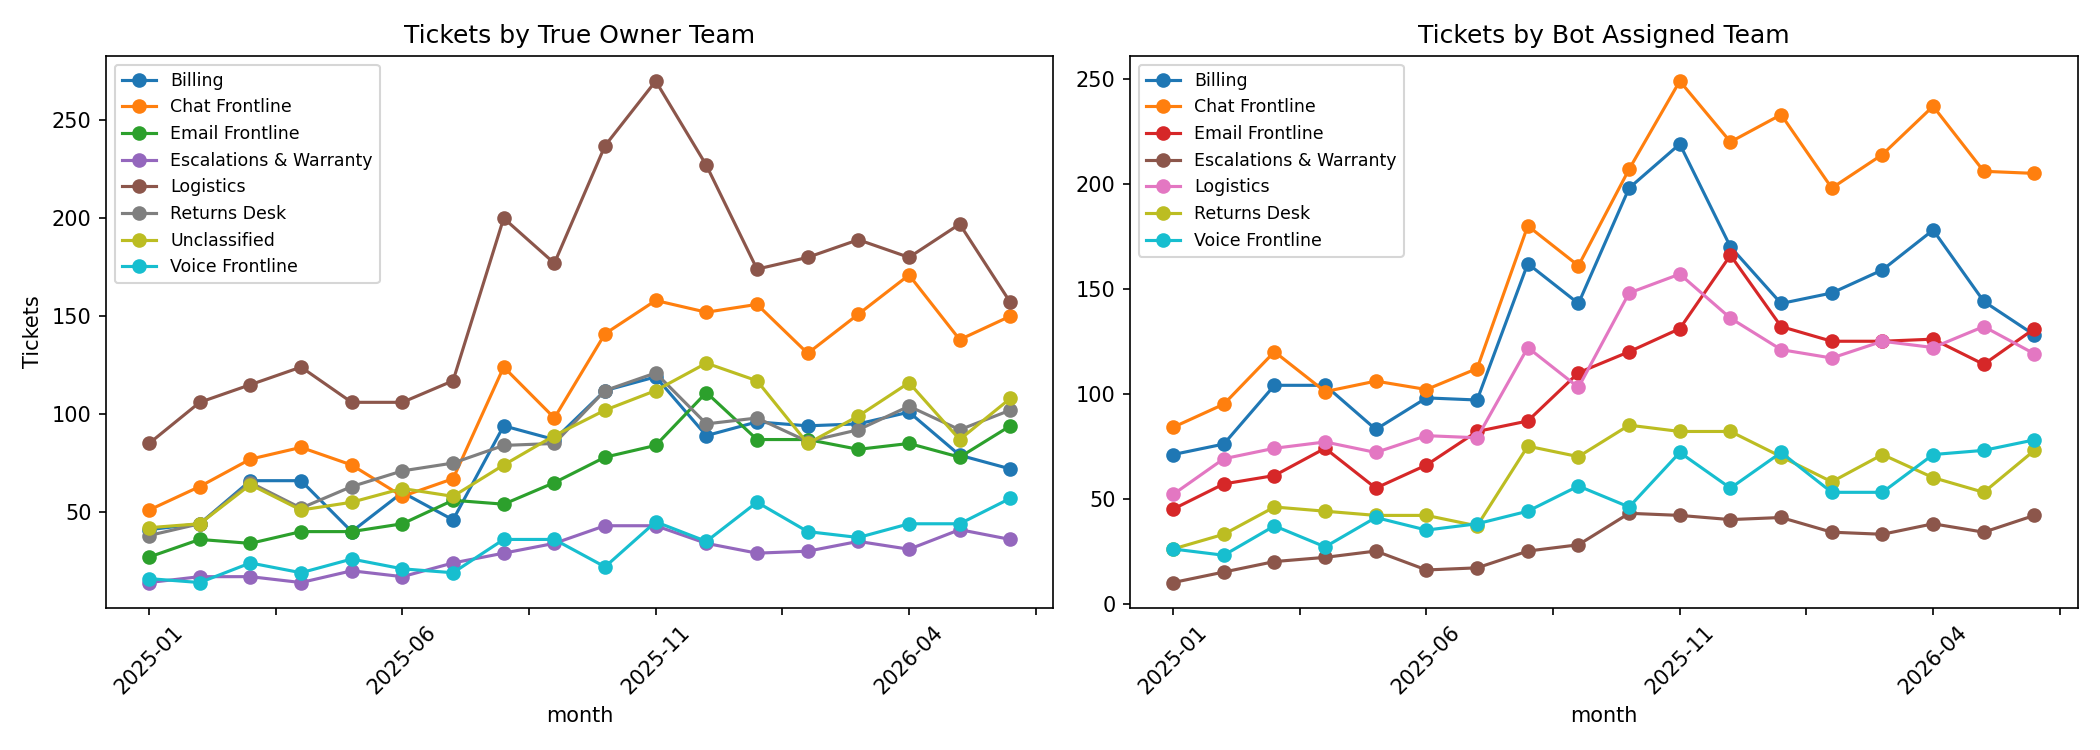

Values plotted in this chart, from the file beside it:
month, owner_team, tickets
2025-01, Billing, 41
2025-01, Chat Frontline, 51
2025-01, Email Frontline, 27
2025-01, Escalations & Warranty, 14
2025-01, Logistics, 85
2025-01, Returns Desk, 38
2025-01, Unclassified, 42
2025-01, Voice Frontline, 16
2025-02, Billing, 44
2025-02, Chat Frontline, 63
2025-02, Email Frontline, 36
2025-02, Escalations & Warranty, 17
2025-02, Logistics, 106
2025-02, Returns Desk, 44
2025-02, Unclassified, 44
2025-02, Voice Frontline, 14
2025-03, Billing, 66
2025-03, Chat Frontline, 77
2025-03, Email Frontline, 34
2025-03, Escalations & Warranty, 17
2025-03, Logistics, 115
2025-03, Returns Desk, 65
2025-03, Unclassified, 64
2025-03, Voice Frontline, 24
2025-04, Billing, 66
2025-04, Chat Frontline, 83
2025-04, Email Frontline, 40
2025-04, Escalations & Warranty, 14
2025-04, Logistics, 124
2025-04, Returns Desk, 52
2025-04, Unclassified, 51
2025-04, Voice Frontline, 19
2025-05, Billing, 40
2025-05, Chat Frontline, 74
2025-05, Email Frontline, 40
2025-05, Escalations & Warranty, 20
2025-05, Logistics, 106
2025-05, Returns Desk, 63
2025-05, Unclassified, 55
2025-05, Voice Frontline, 26
2025-06, Billing, 60
2025-06, Chat Frontline, 58
2025-06, Email Frontline, 44
2025-06, Escalations & Warranty, 17
2025-06, Logistics, 106
2025-06, Returns Desk, 71
2025-06, Unclassified, 62
2025-06, Voice Frontline, 21
2025-07, Billing, 46
2025-07, Chat Frontline, 67
2025-07, Email Frontline, 56
2025-07, Escalations & Warranty, 24
2025-07, Logistics, 117
2025-07, Returns Desk, 75
2025-07, Unclassified, 58
2025-07, Voice Frontline, 19
2025-08, Billing, 94
2025-08, Chat Frontline, 124
2025-08, Email Frontline, 54
2025-08, Escalations & Warranty, 29
... 84 more rows
